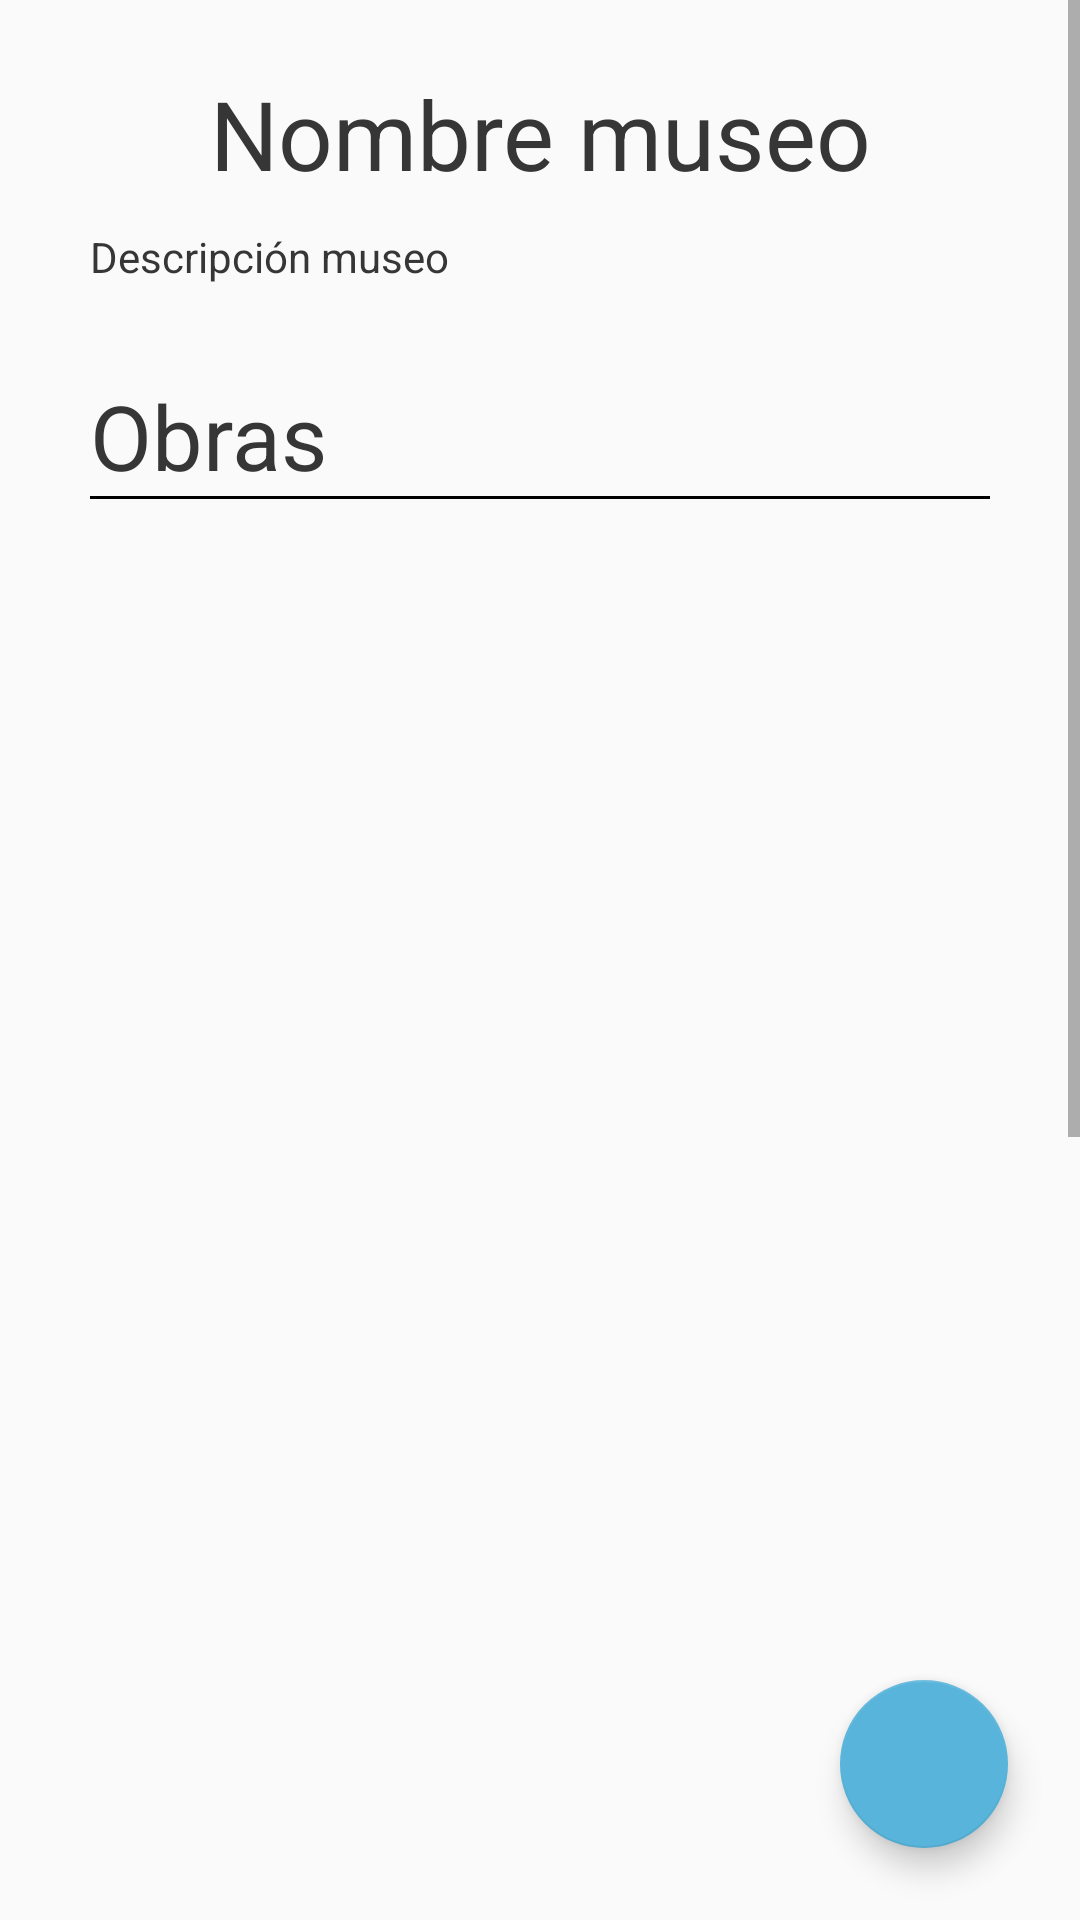

Reconstruct the res/layout file that produces this screen, plus the resources it refers to.
<!-- AndroidManifest.xml: application theme AppTheme -->
<!-- res/layout/layout_museum.xml -->
<?xml version="1.0" encoding="utf-8"?>
<androidx.constraintlayout.widget.ConstraintLayout xmlns:android="http://schemas.android.com/apk/res/android"
    xmlns:app="http://schemas.android.com/apk/res-auto"
    xmlns:tools="http://schemas.android.com/tools"
    android:layout_width="match_parent"
    android:layout_height="match_parent"
    tools:context=".MovementActivity">


    <ScrollView
        android:layout_width="match_parent"
        android:layout_height="wrap_content"
        tools:ignore="MissingConstraints">

        <RelativeLayout
            android:layout_width="match_parent"
            android:layout_height="match_parent"
            app:layout_constraintEnd_toEndOf="parent"
            android:layout_marginHorizontal="30dp">

            <ImageView
                android:id="@+id/museum_image"
                android:layout_marginTop="23dp"
                android:layout_width="match_parent"
                android:layout_height="wrap_content"
                android:layout_centerHorizontal="true"
                tools:srcCompat="@tools:sample/avatars"/>

            <TextView
                android:id="@+id/museum_name"
                android:layout_width="wrap_content"
                android:layout_height="wrap_content"
                android:layout_centerHorizontal="true"
                android:layout_below="@id/museum_image"
                android:gravity="center"
                android:text="Nombre museo"
                android:textSize="32sp"/>

            <TextView
                android:id="@+id/museum_description"
                android:layout_width="match_parent"
                android:layout_height="wrap_content"
                android:layout_marginTop="10dp"
                android:justificationMode="inter_word"
                android:layout_below="@+id/museum_name"
                android:text="Descripción museo"/>

            <TextView
                android:id="@+id/obratext"
                android:layout_width="wrap_content"
                android:layout_height="wrap_content"
                android:text="Obras"
                android:layout_below="@id/museum_description"
                android:layout_marginTop="30dp"
                android:textSize="30dp"/>

            <View
                android:layout_width="fill_parent"
                android:layout_height="1dp"
                android:background="@android:color/black"
                android:layout_below="@+id/obratext"/>

            <GridView
                android:id="@+id/llista_obras"
                android:layout_width="fill_parent"
                android:layout_height="900dp"
                android:layout_below="@+id/obratext"
                android:layout_marginTop="15dp"
                android:numColumns="auto_fit"
                android:scrollbars="vertical"
                tools:listitem="@android:layout/simple_list_item_2">
            </GridView>
        </RelativeLayout>
    </ScrollView>

    
    <androidx.coordinatorlayout.widget.CoordinatorLayout
        android:layout_width="match_parent"
        android:layout_height="wrap_content"
        app:layout_constraintBottom_toBottomOf="parent"
        app:layout_constraintEnd_toEndOf="parent"
        app:layout_constraintStart_toStartOf="parent">

        <com.google.android.material.floatingactionbutton.FloatingActionButton
            android:id="@+id/floatingCamera"
            android:layout_width="wrap_content"
            android:layout_height="wrap_content"
            android:layout_gravity="bottom|right"
            android:layout_margin="24dp"
            android:src="@drawable/ic_photo_camera_black_24dp"
            android:clickable="true"/>
    </androidx.coordinatorlayout.widget.CoordinatorLayout>
</androidx.constraintlayout.widget.ConstraintLayout>
<!-- resources referenced by this layout -->
<resources>
  <style name="AppTheme" parent="Theme.AppCompat.Light.DarkActionBar">
          
          <item name="android:textColor">@color/textColor</item>
          <item name="colorPrimary">@color/colorPrimary</item>
          <item name="colorPrimaryDark">@color/colorPrimaryDark</item>
          <item name="colorAccent">@color/colorAccent</item>
      </style>
  <color name="textColor">#363636</color>
  <color name="colorPrimary">#58B4DA</color>
  <color name="colorPrimaryDark">#BEBEBE</color>
  <color name="colorAccent">#58B4DA</color>
</resources>
